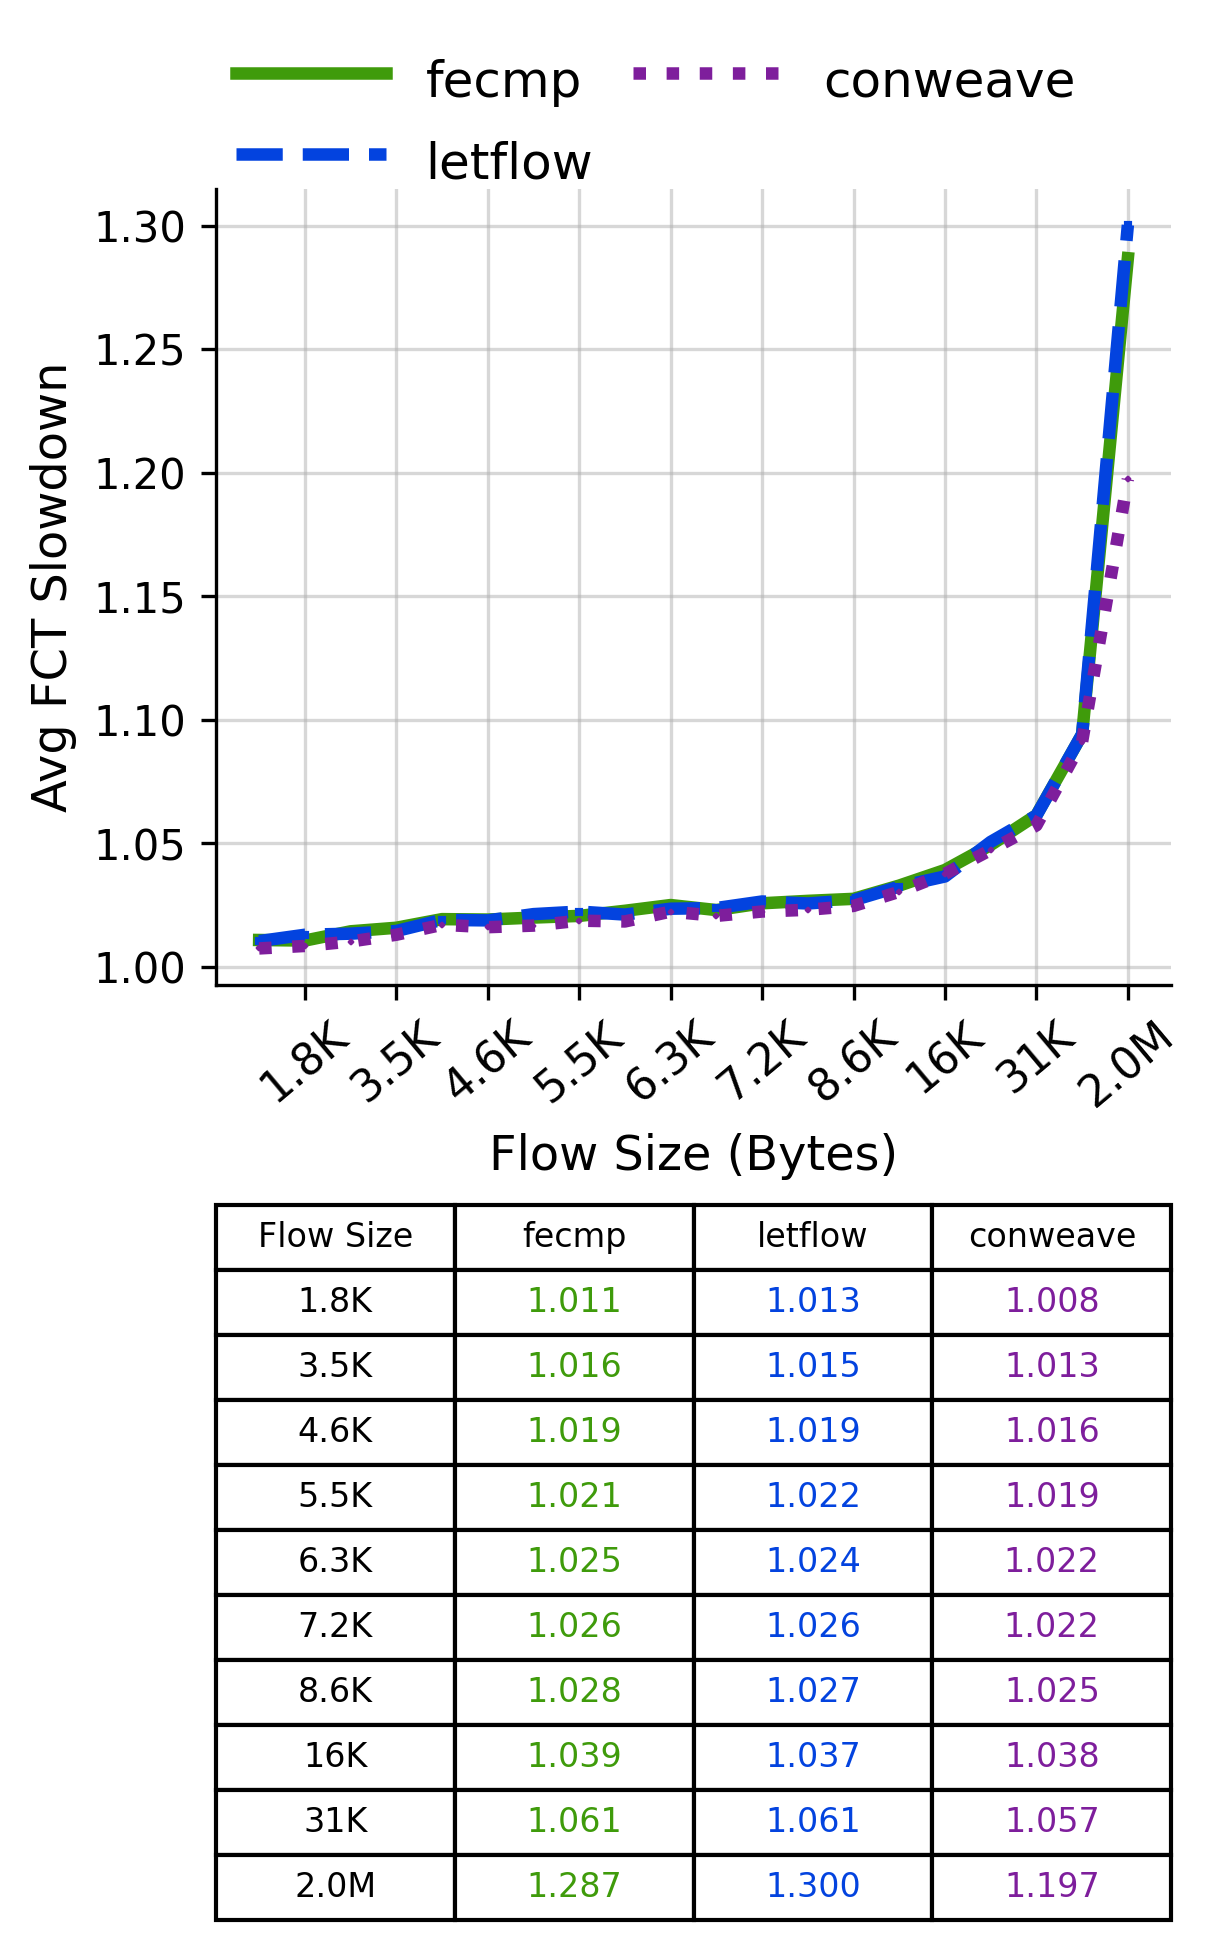

The file beside this chart, header and first rows:
Flow Size, fecmp, letflow, conweave
1.8K, 1.011, 1.013, 1.008
3.5K, 1.016, 1.015, 1.013
4.6K, 1.019, 1.019, 1.016
5.5K, 1.021, 1.022, 1.019
6.3K, 1.025, 1.024, 1.022
7.2K, 1.026, 1.026, 1.022
8.6K, 1.028, 1.027, 1.025
16K, 1.039, 1.037, 1.038
31K, 1.061, 1.061, 1.057
2.0M, 1.287, 1.3, 1.197
